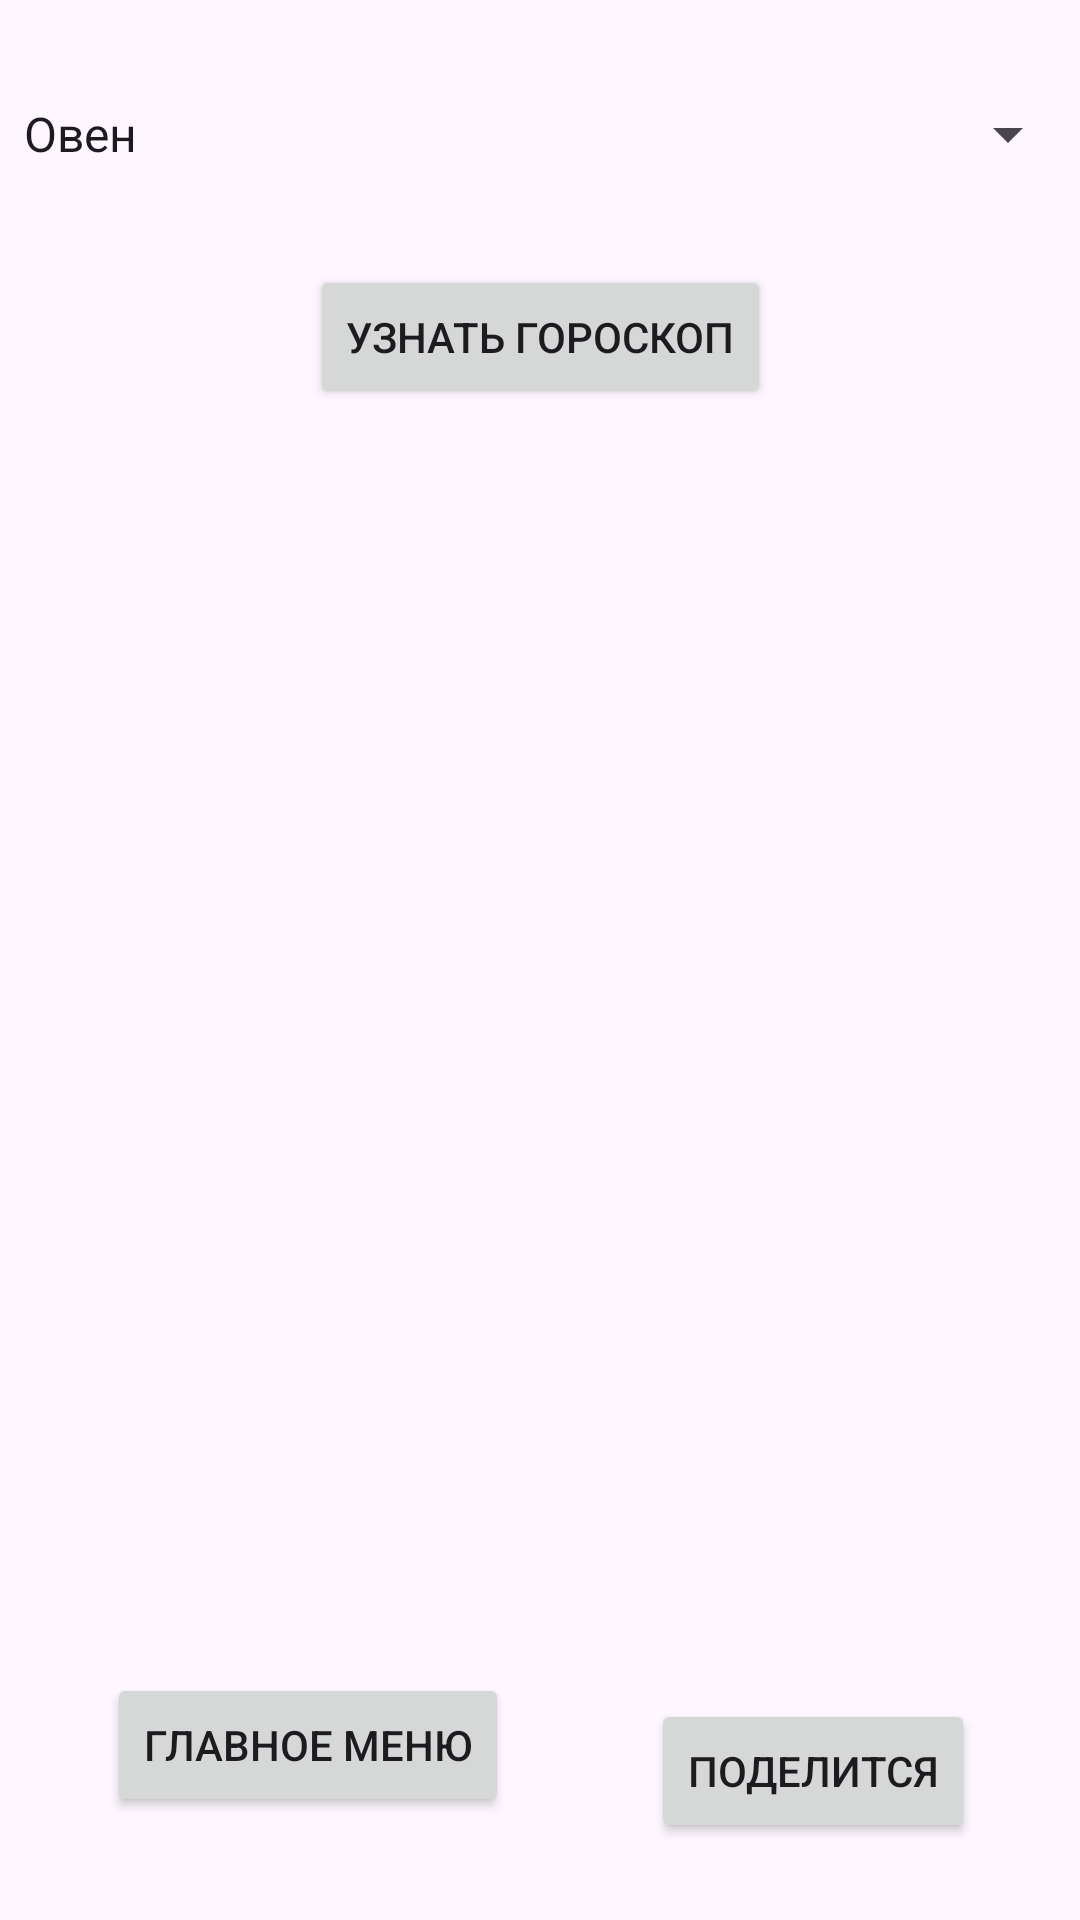

Produce the Android XML layout that renders to this screen, including the resource entries it uses.
<!-- AndroidManifest.xml: application theme Theme.Praktic -->
<!-- res/layout/activity_goroscop.xml -->
<?xml version="1.0" encoding="utf-8"?>
<androidx.constraintlayout.widget.ConstraintLayout xmlns:android="http://schemas.android.com/apk/res/android"
    xmlns:app="http://schemas.android.com/apk/res-auto"
    xmlns:tools="http://schemas.android.com/tools"
    android:id="@+id/buttonHoroscope"
    android:layout_width="match_parent"
    android:layout_height="match_parent"
    tools:context=".GoroscopActivity">

    <Spinner
        android:id="@+id/spinnerZadiak"
        android:entries="@array/zodiac_sign"
        android:layout_width="0dp"
        android:layout_height="wrap_content"
        app:layout_constraintBottom_toBottomOf="parent"
        app:layout_constraintEnd_toEndOf="parent"
        app:layout_constraintStart_toStartOf="parent"
        app:layout_constraintTop_toTopOf="parent"
        app:layout_constraintVertical_bias="0.053" />

    <Button
        android:id="@+id/buttonGoroscope"
        android:onClick="DiscoverHoroscope"
        android:layout_width="wrap_content"
        android:layout_height="wrap_content"
        android:text="@string/find_out_the_horoscope"
        app:layout_constraintBottom_toBottomOf="parent"
        app:layout_constraintEnd_toEndOf="parent"
        app:layout_constraintStart_toStartOf="parent"
        app:layout_constraintTop_toBottomOf="@+id/spinnerZadiak"
        app:layout_constraintVertical_bias="0.059" />

    <TextView
        android:id="@+id/textViewHoroscope"
        android:layout_width="0dp"
        android:layout_height="wrap_content"
        app:layout_constraintBottom_toBottomOf="parent"
        app:layout_constraintEnd_toEndOf="parent"
        app:layout_constraintHorizontal_bias="0.498"
        app:layout_constraintStart_toStartOf="parent"
        app:layout_constraintTop_toBottomOf="@+id/buttonGoroscope"
        app:layout_constraintVertical_bias="0.09" />

    <Button
        android:id="@+id/buttonExit"
        android:layout_width="wrap_content"
        android:layout_height="wrap_content"
        android:onClick="onClickExit"
        android:text="@string/exit"
        app:layout_constraintBottom_toBottomOf="parent"
        app:layout_constraintEnd_toEndOf="parent"
        app:layout_constraintHorizontal_bias="0.158"
        app:layout_constraintStart_toStartOf="parent"
        app:layout_constraintTop_toTopOf="parent"
        app:layout_constraintVertical_bias="0.942" />

    <Button
        android:id="@+id/buttonShare"
        android:layout_width="wrap_content"
        android:layout_height="wrap_content"
        android:layout_marginTop="420dp"
        android:onClick="onClickShare"
        android:text="@string/button_share"
        app:layout_constraintBottom_toBottomOf="parent"
        app:layout_constraintEnd_toEndOf="parent"
        app:layout_constraintHorizontal_bias="0.576"
        app:layout_constraintStart_toEndOf="@+id/buttonExit"
        app:layout_constraintTop_toTopOf="parent"
        app:layout_constraintVertical_bias="0.851" />
</androidx.constraintlayout.widget.ConstraintLayout>
<!-- resources referenced by this layout -->
<resources>
  <string-array name="zodiac_sign">
          <item>Овен</item>
          <item>Телец</item>
          <item>Близнецы</item>
          <item>Рак</item>
          <item>Лев</item>
          <item>Дева</item>
          <item>Весы</item>
          <item>Скорпион</item>
          <item>Стрелец</item>
          <item>Козерог</item>
          <item>Водолей</item>
          <item>Рыбы</item>
      </string-array>
  <string name="button_share">Поделится</string>
  <string name="exit">Главное Меню</string>
  <string name="find_out_the_horoscope">Узнать гороскоп</string>
  <style name="Theme.Praktic" parent="Base.Theme.Praktic" />
  <style name="Base.Theme.Praktic" parent="Theme.Material3.DayNight.NoActionBar">
          
          
      </style>
</resources>
